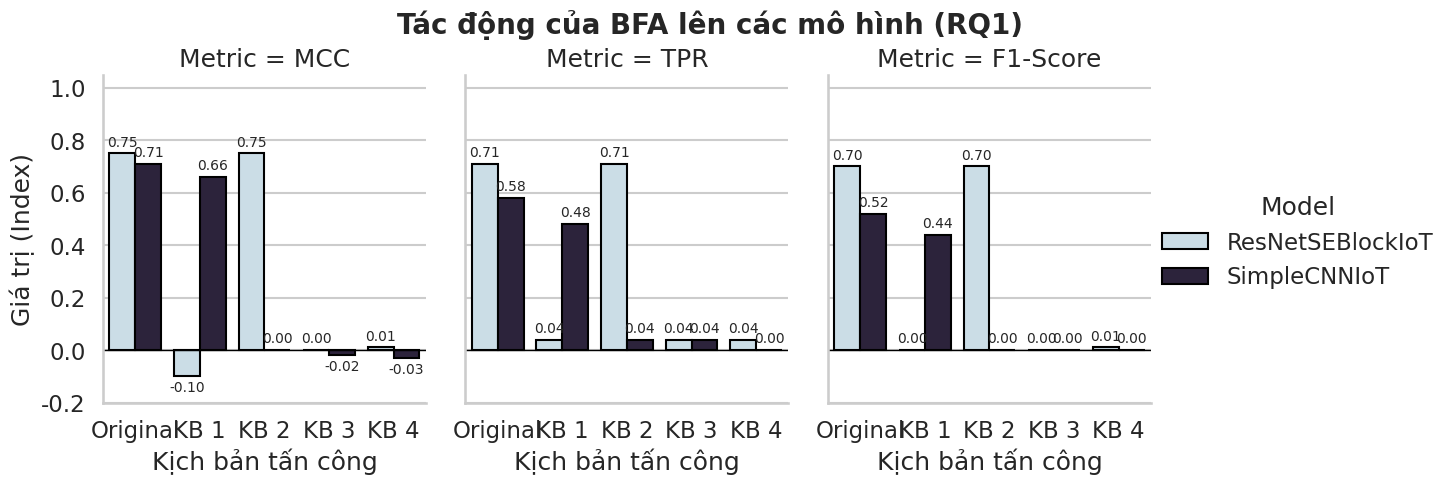

Generate this figure with matplotlib:

import matplotlib.pyplot as plt
import seaborn as sns
import pandas as pd
import numpy as np
import os

# Tạo thư mục results nếu chưa có
os.makedirs('results', exist_ok=True)

# Dữ liệu gốc (Baseline)
# ResNet: MCC=75, TPR=71, F1=70
# Simple: MCC=71, TPR=58, F1=52

scenarios = ['Original'] + ['KB 1', 'KB 2', 'KB 3', 'KB 4']
models = ['ResNetSEBlockIoT', 'SimpleCNNIoT']

# Xây dựng dữ liệu thủ công để đảm bảo khớp
records = []

# 1. Original (Baseline)
records.append({'Scenario': 'Original', 'Model': 'ResNetSEBlockIoT', 'MCC': 75, 'TPR': 71, 'F1': 70})
records.append({'Scenario': 'Original', 'Model': 'SimpleCNNIoT', 'MCC': 71, 'TPR': 58, 'F1': 52})

# 2. Attack Scenarios (Data from table)
# KB1
records.append({'Scenario': 'KB 1', 'Model': 'ResNetSEBlockIoT', 'MCC': -10, 'TPR': 4, 'F1': 0})
records.append({'Scenario': 'KB 1', 'Model': 'SimpleCNNIoT', 'MCC': 66, 'TPR': 48, 'F1': 44})
# KB2
records.append({'Scenario': 'KB 2', 'Model': 'ResNetSEBlockIoT', 'MCC': 75, 'TPR': 71, 'F1': 70})
records.append({'Scenario': 'KB 2', 'Model': 'SimpleCNNIoT', 'MCC': 0, 'TPR': 4, 'F1': 0})
# KB3
records.append({'Scenario': 'KB 3', 'Model': 'ResNetSEBlockIoT', 'MCC': 0, 'TPR': 4, 'F1': 0})
records.append({'Scenario': 'KB 3', 'Model': 'SimpleCNNIoT', 'MCC': -2, 'TPR': 4, 'F1': 0})
# KB4
records.append({'Scenario': 'KB 4', 'Model': 'ResNetSEBlockIoT', 'MCC': 1, 'TPR': 4, 'F1': 1})
records.append({'Scenario': 'KB 4', 'Model': 'SimpleCNNIoT', 'MCC': -3, 'TPR': 0, 'F1': 0})

df = pd.DataFrame(records)

# Chuyển đổi dữ liệu sang dạng 'long'
df_melted = df.melt(id_vars=['Scenario', 'Model'], 
                    value_vars=['MCC', 'TPR', 'F1'],
                    var_name='Metric', value_name='Score')

# Chuyển đổi từ % sang scale -1 đến 1 (chia 100)
df_melted['Score'] = df_melted['Score'] / 100.0

# Metric names are already correct (MCC, TPR, F1) so no map needed, but rename F1 to F1-Score for display
df_melted['Metric'] = df_melted['Metric'].replace({'F1': 'F1-Score'})

# Thiết lập style
sns.set_theme(style="whitegrid", context="talk")

def plot_combined_rq1():
    plt.figure(figsize=(14, 8))
    
    g = sns.catplot(
        data=df_melted, 
        kind="bar",
        x="Scenario", 
        y="Score", 
        hue="Model",
        col="Metric",
        palette="ch:s=.25,rot=-.25",
        height=5, 
        aspect=0.8,
        edgecolor='black',
        order=['Original', 'KB 1', 'KB 2', 'KB 3', 'KB 4'] # Quy định thứ tự
    )
    
    g.fig.subplots_adjust(top=0.85)
    g.fig.suptitle('Tác động của BFA lên các mô hình (RQ1)', fontsize=20, weight='bold')
    
    # Định dạng nhãn trục Y và label trên cột
    for ax in g.axes.flat:
        ax.set_ylim(-0.2, 1.05) # MCC có thể âm
        ax.axhline(0, color='black', linewidth=1) # Đường 0 cho rõ
        
        for container in ax.containers:
            # Format 2 số thập phân (ví dụ 0.75)
            ax.bar_label(container, fmt='%.2f', padding=3, fontsize=10)
    
    g.set_axis_labels("Kịch bản tấn công", "Giá trị (Index)")
    
    output_file = 'results/rq1_impact_combined.png'
    g.savefig(output_file, dpi=300)
    print(f"Saved {output_file}")

if __name__ == "__main__":
    plot_combined_rq1()
